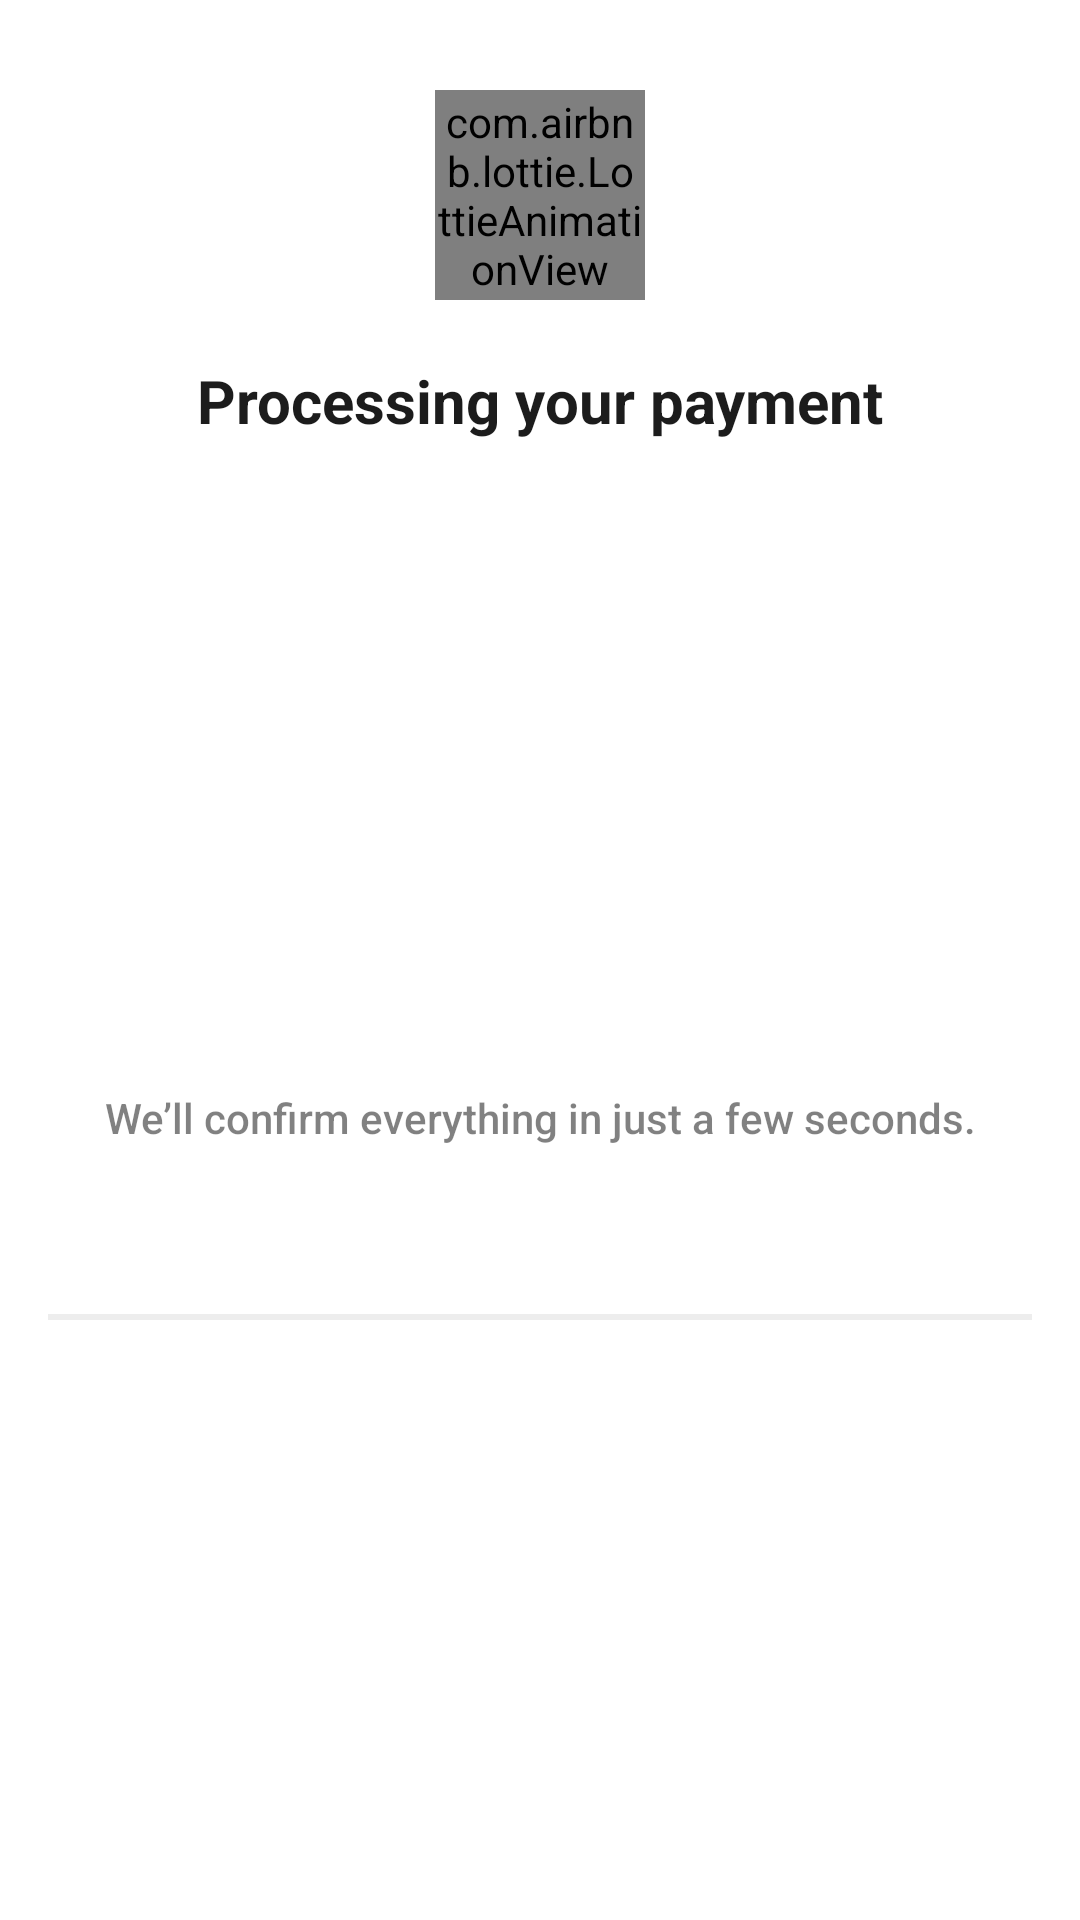

Android layout source for this screen:
<!-- AndroidManifest.xml: fallback theme Theme.MaterialComponents.DayNight.NoActionBar -->
<!-- res/layout/process_payment_bottom_sheet.xml -->
<?xml version="1.0" encoding="utf-8"?>
<androidx.constraintlayout.widget.ConstraintLayout xmlns:android="http://schemas.android.com/apk/res/android"
    xmlns:app="http://schemas.android.com/apk/res-auto"
    android:layout_width="match_parent"
    android:layout_height="wrap_content"
    android:backgroundTint="@color/white">

    <com.airbnb.lottie.LottieAnimationView
        android:id="@+id/img_process_logo"
        android:layout_width="70dp"
        android:layout_height="70dp"
        android:layout_marginTop="30dp"
        app:layout_constraintLeft_toLeftOf="parent"
        app:layout_constraintRight_toRightOf="parent"
        app:layout_constraintTop_toTopOf="parent"
        app:lottie_autoPlay="true"
        app:lottie_loop="true" />

    <TextView
        android:id="@+id/txt_processing_payment"
        android:layout_width="wrap_content"
        android:layout_height="wrap_content"
        android:layout_marginTop="20dp"
        android:text="@string/processing_payment"
        android:textColor="@color/black_text"
        android:textSize="20dp"
        android:textStyle="bold"
        app:layout_constraintLeft_toLeftOf="parent"
        app:layout_constraintRight_toRightOf="parent"
        app:layout_constraintTop_toBottomOf="@+id/img_process_logo" />

    <TextView
        android:id="@+id/txt_processing_payment_description"
        android:layout_width="wrap_content"
        android:layout_height="wrap_content"
        android:layout_marginTop="8dp"
        android:layout_marginBottom="50dp"
        android:alpha=".7"
        android:fontFamily="sans-serif-medium"
        android:text="@string/processing_payment_description"
        android:textColor="@color/black_text_80"
        android:textSize="14sp"
        app:layout_constraintBottom_toBottomOf="parent"
        app:layout_constraintLeft_toLeftOf="@+id/txt_processing_payment"
        app:layout_constraintRight_toRightOf="@id/txt_processing_payment"
        app:layout_constraintTop_toBottomOf="@+id/txt_processing_payment" />

    <View
        android:id="@+id/seperator"
        android:layout_width="match_parent"
        android:layout_height="2dp"
        android:layout_marginHorizontal="16dp"
        android:layout_marginTop="56dp"
        android:background="@color/black_text_8"
        app:layout_constraintEnd_toEndOf="parent"
        app:layout_constraintStart_toStartOf="parent"
        app:layout_constraintTop_toBottomOf="@id/txt_processing_payment_description" />

<TextView
    android:id="@+id/cancel_payment_text"
    app:layout_constraintEnd_toEndOf="parent"
    app:layout_constraintStart_toStartOf="parent"
    android:layout_marginTop="8dp"
    app:layout_constraintTop_toBottomOf="@id/seperator"
    android:layout_width="wrap_content"
    android:layout_height="wrap_content" />


</androidx.constraintlayout.widget.ConstraintLayout>
<!-- resources referenced by this layout -->
<resources>
  <color name="black_text">#1C1C1C</color>
  <color name="black_text_8">#141C1C1C</color>
  <color name="black_text_80">#CC1C1C1C</color>
  <color name="white">#FFFFFF</color>
  <string name="processing_payment">Processing your payment</string>
  <string name="processing_payment_description">We’ll confirm everything in just a few seconds.</string>
</resources>
